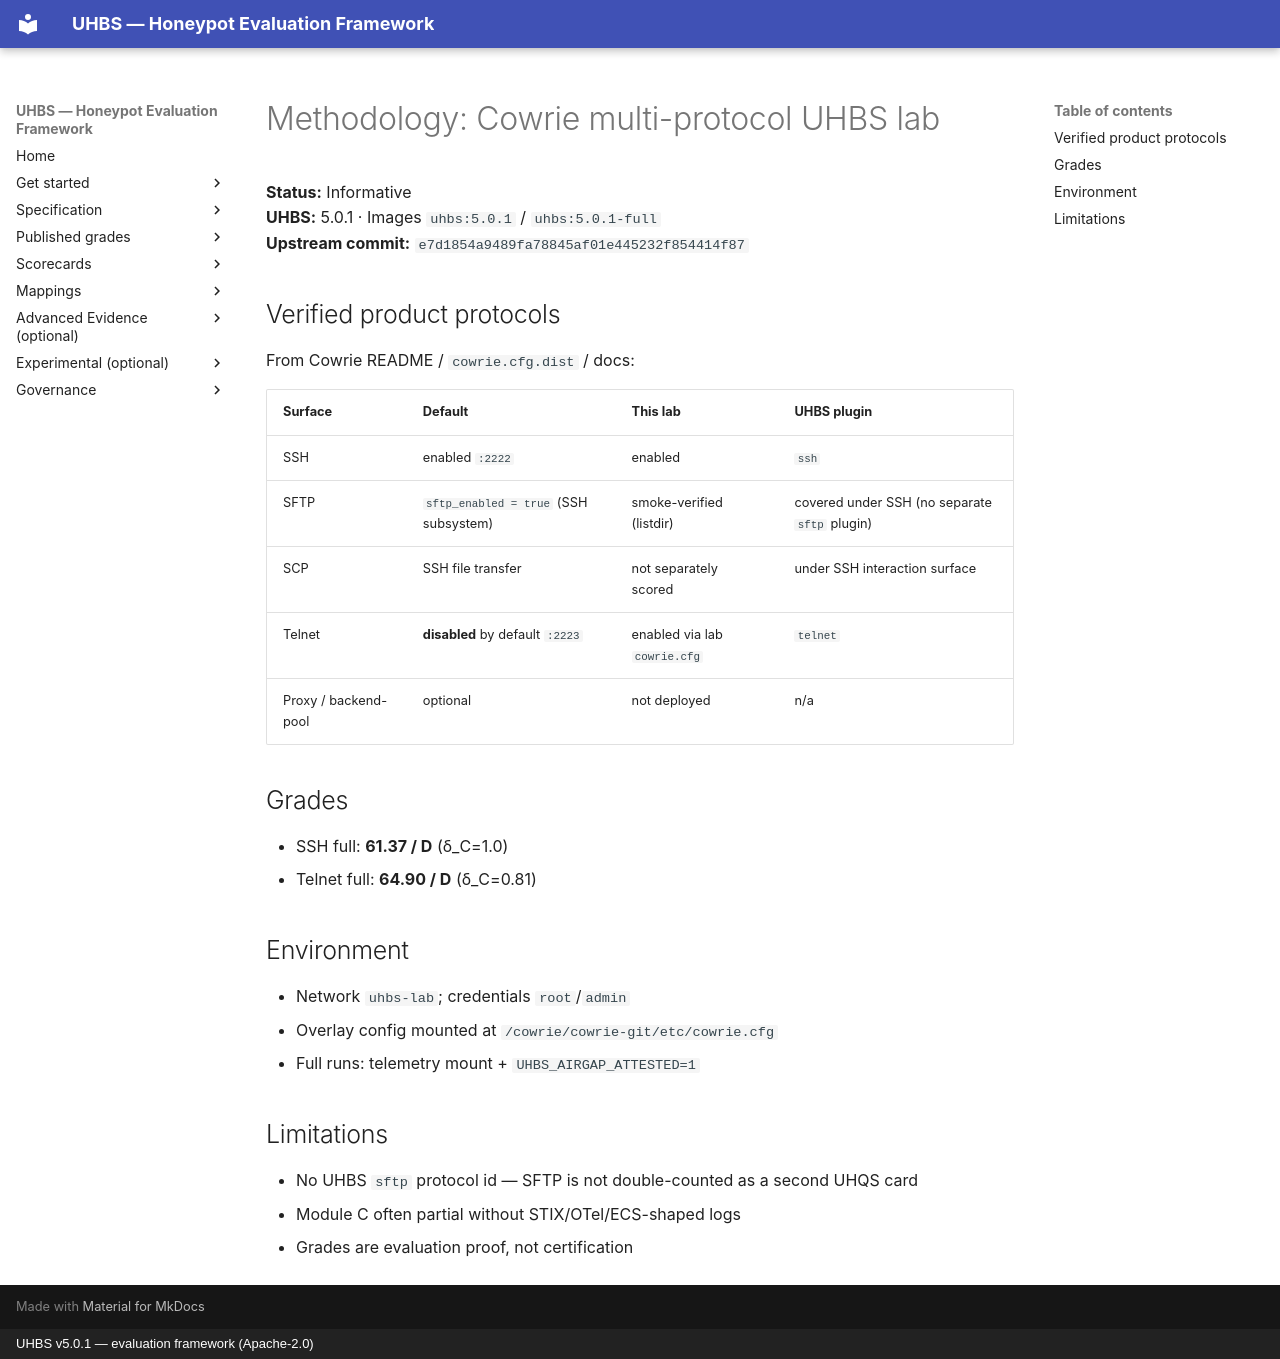

repository: uhbs/uhbs-standard · page: conformance/archive/v5.0.0/cowrie/METHODOLOGY/index.html · generator: mkdocs · copyright: UHBS v5.0.1 — evaluation framework (Apache-2.0)

# Methodology: Cowrie multi-protocol UHBS lab

**Status:** Informative  
**UHBS:** 5.0.1 · Images `uhbs:5.0.1` / `uhbs:5.0.1-full`  
**Upstream commit:** `e7d1854a9489fa78845af01e445232f854414f87`

## Verified product protocols

From Cowrie README / `cowrie.cfg.dist` / docs:

| Surface | Default | This lab | UHBS plugin |
| --- | --- | --- | --- |
| SSH | enabled `:2222` | enabled | `ssh` |
| SFTP | `sftp_enabled = true` (SSH subsystem) | smoke-verified (listdir) | covered under SSH (no separate `sftp` plugin) |
| SCP | SSH file transfer | not separately scored | under SSH interaction surface |
| Telnet | **disabled** by default `:2223` | enabled via lab `cowrie.cfg` | `telnet` |
| Proxy / backend-pool | optional | not deployed | n/a |

## Grades

- SSH full: **61.37 / D** (δ_C=1.0)
- Telnet full: **64.90 / D** (δ_C=0.81)

## Environment

- Network `uhbs-lab`; credentials `root`/`admin`
- Overlay config mounted at `/cowrie/cowrie-git/etc/cowrie.cfg`
- Full runs: telemetry mount + `UHBS_AIRGAP_ATTESTED=1`

## Limitations

- No UHBS `sftp` protocol id — SFTP is not double-counted as a second UHQS card
- Module C often partial without STIX/OTel/ECS-shaped logs
- Grades are evaluation proof, not certification
